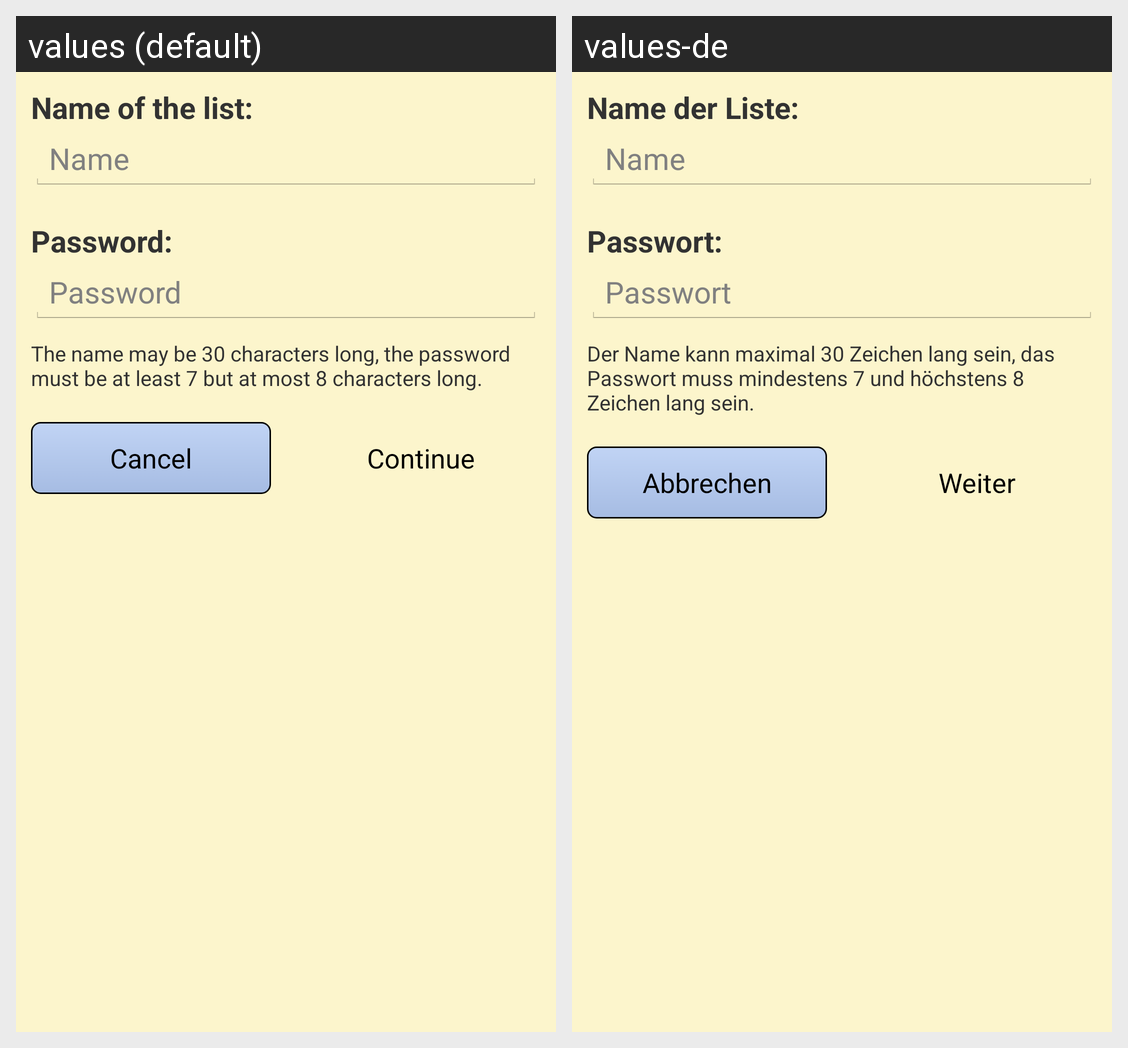

The same Android screen rendered under two of its app's locales, left to right. List the strings drawn on it with the default value and each locale's translation.
Android screen res/layout/fragment_list_info.xml rendered under 2 locales, left to right: values (default), values-de. Device: Nexus 5 (rendered at 1080×1920; each locale shown at half size, 540×960, under a caption strip naming it); theme AppTheme.
Strings drawn on this screen, with the default value and each locale's value (text and hints the layout hard-codes, and strings that could not be matched under every locale, appear in the picture but are not listed):

input_text_listname
  values: Name of the list:
  values-de: Name der Liste:

input_hint_listname
  values: Name
  values-de: Name

input_text_listpassword
  values: Password:
  values-de: Passwort:

input_hint_listpassword
  values: Password
  values-de: Passwort

txt_input_conventions1
  values: The name may be 30 characters long, the password must be at least 7 but at most 8 characters long.
  values-de: Der Name kann maximal 30 Zeichen lang sein, das Passwort muss mindestens 7 und höchstens 8 Zeichen lang sein.

btn_cancel
  values: Cancel
  values-de: Abbrechen

btn_continue
  values: Continue
  values-de: Weiter
